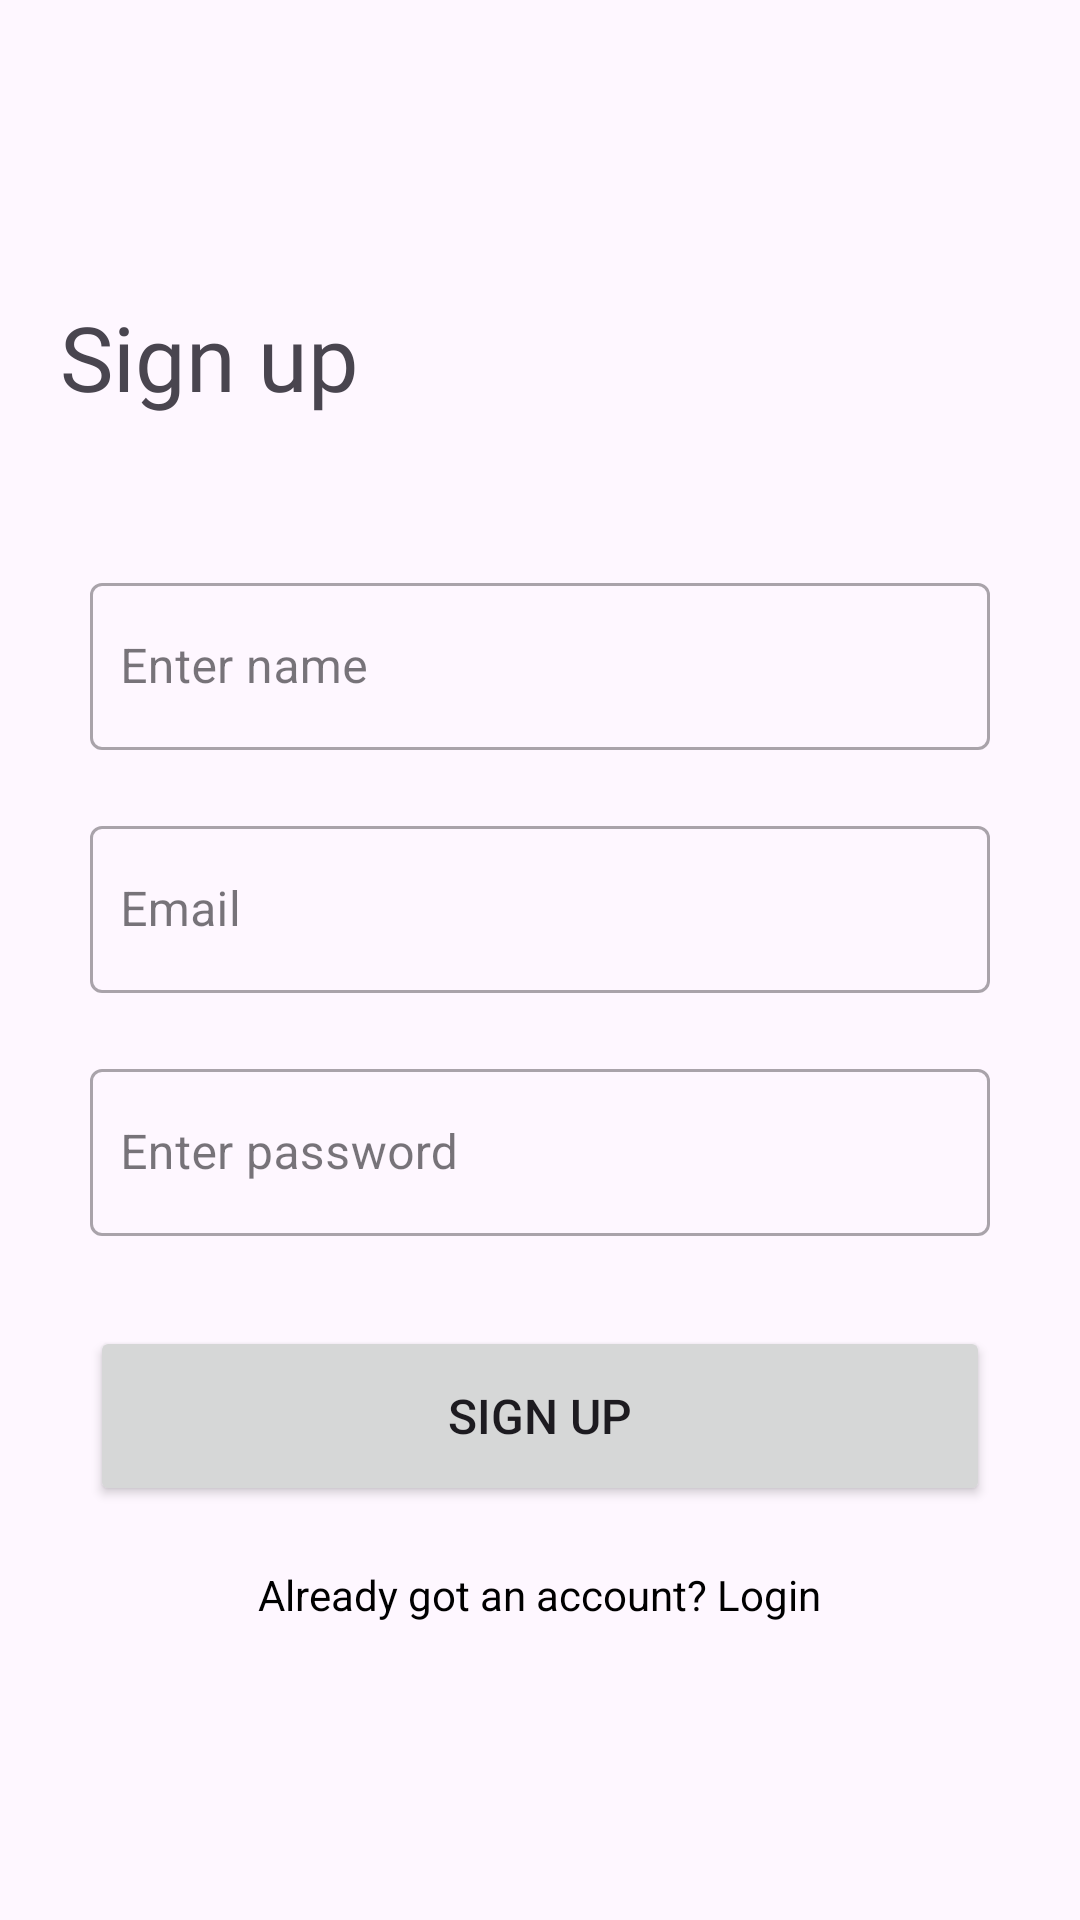

Layout XML and referenced resources for this Android screen:
<!-- AndroidManifest.xml: application theme Theme.ChatMessengerApp -->
<!-- res/layout/activity_sign_up.xml -->
<?xml version="1.0" encoding="utf-8"?>
<layout>

    <ScrollView
        xmlns:android="http://schemas.android.com/apk/res/android"
        xmlns:app="http://schemas.android.com/apk/res-auto"
        xmlns:tools="http://schemas.android.com/tools"
        android:layout_width="match_parent"
        android:layout_height="match_parent">

        <LinearLayout
            android:layout_width="match_parent"
            android:layout_height="match_parent"
            android:layout_margin="20dp"
            android:layout_gravity="center"
            android:orientation="vertical"
            tools:context=".CreateUserActivity">




            <TextView
                android:id="@+id/titleText"
                android:layout_width="match_parent"
                android:layout_height="wrap_content"
                android:layout_marginBottom="40dp"
                android:gravity="start"
                android:text="Sign up "
                android:fontFamily="@font/nunito_bold"
                android:textSize="30sp"
                app:layout_constraintEnd_toEndOf="parent"
                app:layout_constraintHorizontal_bias="0.5"
                app:layout_constraintStart_toStartOf="parent"
                app:layout_constraintTop_toTopOf="parent" />

            <com.google.android.material.textfield.TextInputLayout
                style="@style/Widget.MaterialComponents.TextInputLayout.OutlinedBox"
                android:layout_width="fill_parent"
                android:layout_height="wrap_content"

                android:layout_margin="10dp"
                android:background="@android:color/transparent"
                app:boxBackgroundColor="@android:color/transparent">

                <EditText
                    android:id="@+id/signUpEtName"
                    android:layout_width="match_parent"
                    android:layout_height="wrap_content"
                    android:ems="10"
                    android:hint="Enter name"
                    android:importantForAutofill="no"
                    android:inputType="textCapWords"
                    android:maxLength="25"
                    android:paddingStart="10dp"
                    android:paddingEnd="0dp"
                    tools:background="@android:color/transparent" />
            </com.google.android.material.textfield.TextInputLayout>

            <com.google.android.material.textfield.TextInputLayout
                style="@style/Widget.MaterialComponents.TextInputLayout.OutlinedBox"
                android:layout_width="fill_parent"
                android:layout_height="wrap_content"
                android:layout_margin="10dp"
                android:background="@android:color/transparent"
                android:padding="0dp"

                app:boxBackgroundColor="@android:color/transparent">

                <EditText
                    android:id="@+id/signUpEmail"
                    android:layout_width="match_parent"
                    android:layout_height="wrap_content"
                    android:ems="10"
                    android:hint="Email"
                    android:importantForAutofill="no"
                    android:inputType="textEmailAddress"
                    android:maxLength="25"
                    android:paddingStart="10dp"
                    android:paddingEnd="0dp"
                    tools:background="@android:color/transparent" />
            </com.google.android.material.textfield.TextInputLayout>

            <com.google.android.material.textfield.TextInputLayout

                style="@style/Widget.MaterialComponents.TextInputLayout.OutlinedBox"
                android:layout_width="fill_parent"
                android:layout_height="wrap_content"
                android:layout_margin="10dp"

                android:background="@android:color/transparent"
                android:padding="0dp"
                app:boxBackgroundColor="@android:color/transparent">

                <EditText
                    android:id="@+id/signUpPassword"
                    android:layout_width="match_parent"
                    android:layout_height="wrap_content"
                    android:ems="10"
                    android:hint="Enter password"
                    android:importantForAutofill="no"
                    android:inputType="textPassword"
                    android:paddingStart="10dp"
                    android:paddingEnd="0dp"
                    tools:background="@android:color/transparent" />
            </com.google.android.material.textfield.TextInputLayout>


            <Button
                android:id="@+id/signUpBtn"
                android:layout_width="300dp"
                android:layout_height="60dp"
                android:layout_gravity="center"
                android:layout_marginTop="20dp"
                android:text="Sign Up"
                android:textSize="16sp" />



            <TextView
                android:layout_width="wrap_content"
                android:id="@+id/signUpTextToSignIn"
                android:layout_height="wrap_content"
                android:text="Already got an account? Login"
                android:layout_gravity="center"
                android:layout_marginTop="20dp"
                android:textColor="@color/black"
                />


            <androidx.constraintlayout.widget.Guideline
                android:id="@+id/guideline50"
                android:layout_width="wrap_content"
                android:layout_height="wrap_content"
                android:orientation="horizontal"
                app:layout_constraintGuide_percent=".5" />
        </LinearLayout>

    </ScrollView>

</layout>
<!-- resources referenced by this layout -->
<resources>
  <style name="Theme.ChatMessengerApp" parent="Base.Theme.ChatMessengerApp" />
  <style name="Base.Theme.ChatMessengerApp" parent="Theme.Material3.DayNight.NoActionBar">
          
          
      </style>
  <!-- not gathered from this repository: default colours our renderer supplied (Android Studio template values) -->
  <color name="black">#FF000000</color>
</resources>
